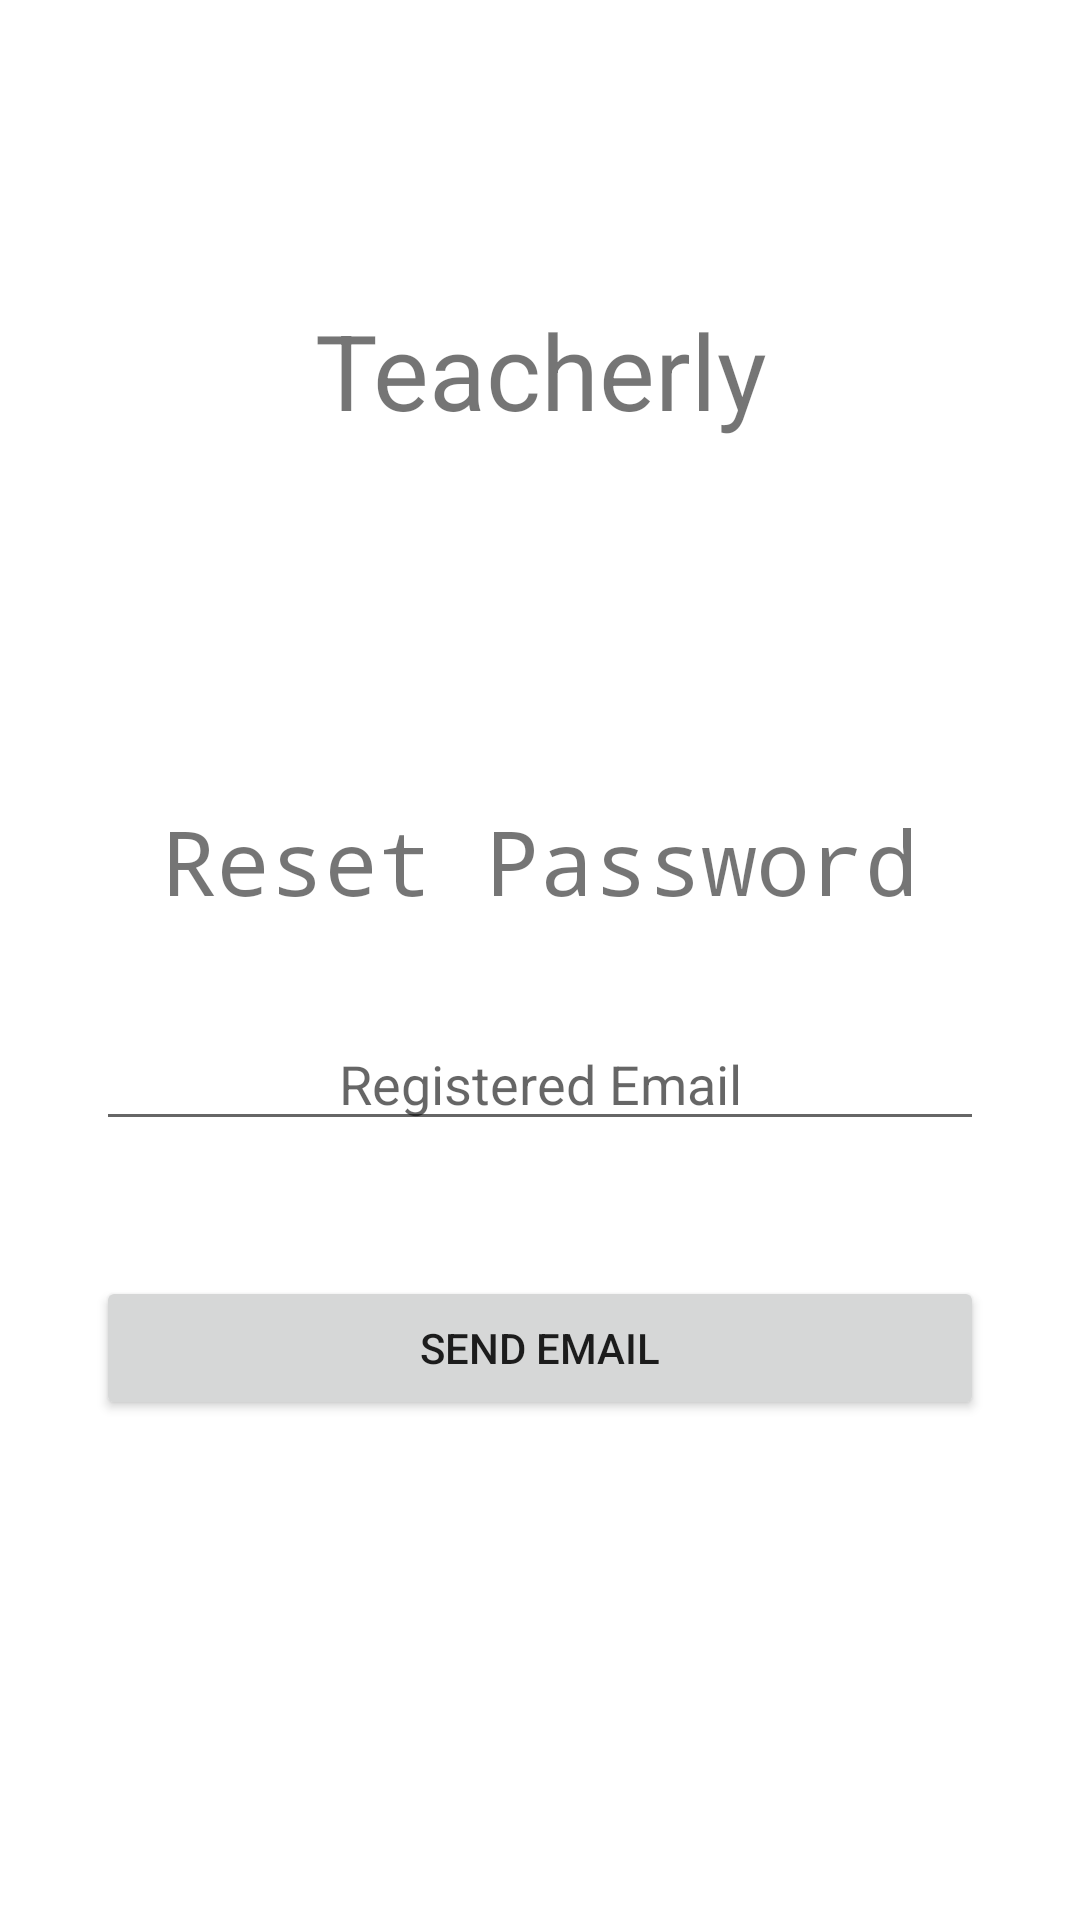

This screen was rendered from an Android layout file. Write that file and the resources it references.
<!-- AndroidManifest.xml: application theme Theme.Teacherly -->
<!-- res/layout/reset_password.xml -->
<?xml version="1.0" encoding="utf-8"?>
<androidx.constraintlayout.widget.ConstraintLayout xmlns:android="http://schemas.android.com/apk/res/android"
    xmlns:app="http://schemas.android.com/apk/res-auto"
    xmlns:tools="http://schemas.android.com/tools"
    android:layout_width="match_parent"
    android:layout_height="match_parent">

    <TextView
        android:id="@+id/resetPassword"
        android:layout_width="0dp"
        android:layout_height="wrap_content"
        android:layout_marginTop="120dp"
        android:gravity="center_horizontal"
        android:text="Reset Password"
        android:textSize="30sp"
        android:typeface="monospace"
        app:layout_constraintEnd_toEndOf="parent"
        app:layout_constraintStart_toStartOf="parent"
        app:layout_constraintTop_toBottomOf="@+id/headingTeacherly" />

    <EditText
        android:id="@+id/registeredEmail"
        android:layout_width="0dp"
        android:layout_height="wrap_content"
        android:layout_marginStart="32dp"
        android:layout_marginTop="32dp"
        android:layout_marginEnd="32dp"
        android:ems="10"
        android:hint="Registered Email"
        android:gravity="center_horizontal"
        android:inputType="textEmailAddress"
        app:layout_constraintEnd_toEndOf="parent"
        app:layout_constraintStart_toStartOf="parent"
        app:layout_constraintTop_toBottomOf="@+id/resetPassword" />

    <TextView
        android:id="@+id/headingTeacherly"
        android:layout_width="0dp"
        android:layout_height="wrap_content"
        android:layout_marginTop="100dp"
        android:gravity="center_horizontal"
        android:text="Teacherly"
        android:textSize="35sp"
        app:layout_constraintEnd_toEndOf="parent"
        app:layout_constraintStart_toStartOf="parent"
        app:layout_constraintTop_toTopOf="parent" />

    <Button
        android:id="@+id/resetPasswordButton"
        android:layout_width="0dp"
        android:layout_height="wrap_content"
        android:layout_marginStart="32dp"
        android:layout_marginTop="45dp"
        android:layout_marginEnd="32dp"
        android:text="Send Email"
        app:layout_constraintEnd_toEndOf="parent"
        app:layout_constraintStart_toStartOf="parent"
        app:layout_constraintTop_toBottomOf="@+id/registeredEmail" />
</androidx.constraintlayout.widget.ConstraintLayout>
<!-- resources referenced by this layout -->
<resources>
  <style name="Theme.Teacherly" parent="Theme.MaterialComponents.DayNight.DarkActionBar">
          
          <item name="colorPrimary">@color/purple_500</item>
          <item name="colorPrimaryVariant">@color/purple_700</item>
          <item name="colorOnPrimary">@color/white</item>
          
          <item name="colorSecondary">@color/teal_200</item>
          <item name="colorSecondaryVariant">@color/teal_700</item>
          <item name="colorOnSecondary">@color/black</item>
          
          <item name="android:statusBarColor" tools:targetApi="l">?attr/colorPrimaryVariant</item>
          
      </style>
  <color name="purple_500">#03A9F4</color>
  <color name="purple_700">#0288D1</color>
  <color name="white">#FFFFFFFF</color>
  <color name="teal_200">#B3E5FC</color>
  <color name="teal_700">#0288D1</color>
  <color name="black">#FF000000</color>
</resources>
